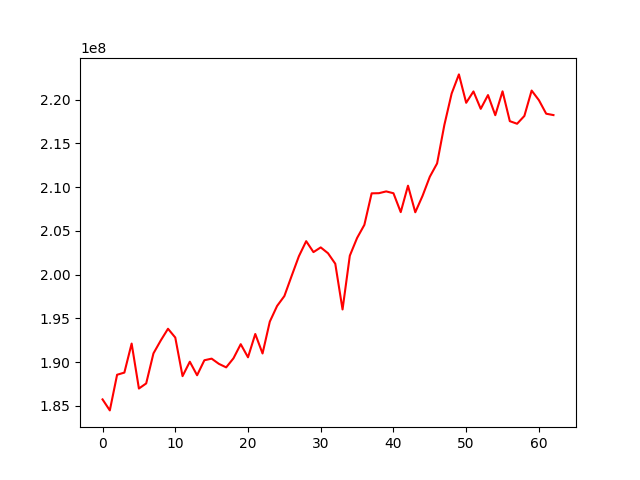

The table this chart was drawn from, first rows:
, 0
0, 185738394
1, 184481750
2, 188553590
3, 188800999
4, 192117373
5, 186978903
6, 187562445
7, 190995597
8, 192464738
9, 193807448
10, 192805299
11, 188396483
12, 190043556
13, 188495809
14, 190210399
15, 190394688
16, 189798271
17, 189397653
18, 190431109
19, 192046885
20, 190548193
21, 193210552
22, 190985957
23, 194624565
24, 196413676
25, 197542936
26, 199843762
27, 202100129
28, 203816160
29, 202565769
30, 203104308
31, 202436714
32, 201236514
33, 196014454
34, 202157173
35, 204182562
36, 205678499
37, 209279990
38, 209297297
39, 209500149
40, 209291284
41, 207134393
42, 210153007
43, 207116736
44, 208992261
45, 211175668
46, 212697031
47, 217094040
48, 220680834
49, 222868288
50, 219623910
51, 220921624
52, 218934795
53, 220506034
54, 218207466
55, 220934162
56, 217525809
57, 217229346
58, 218120686
59, 221022835
... 3 more rows
